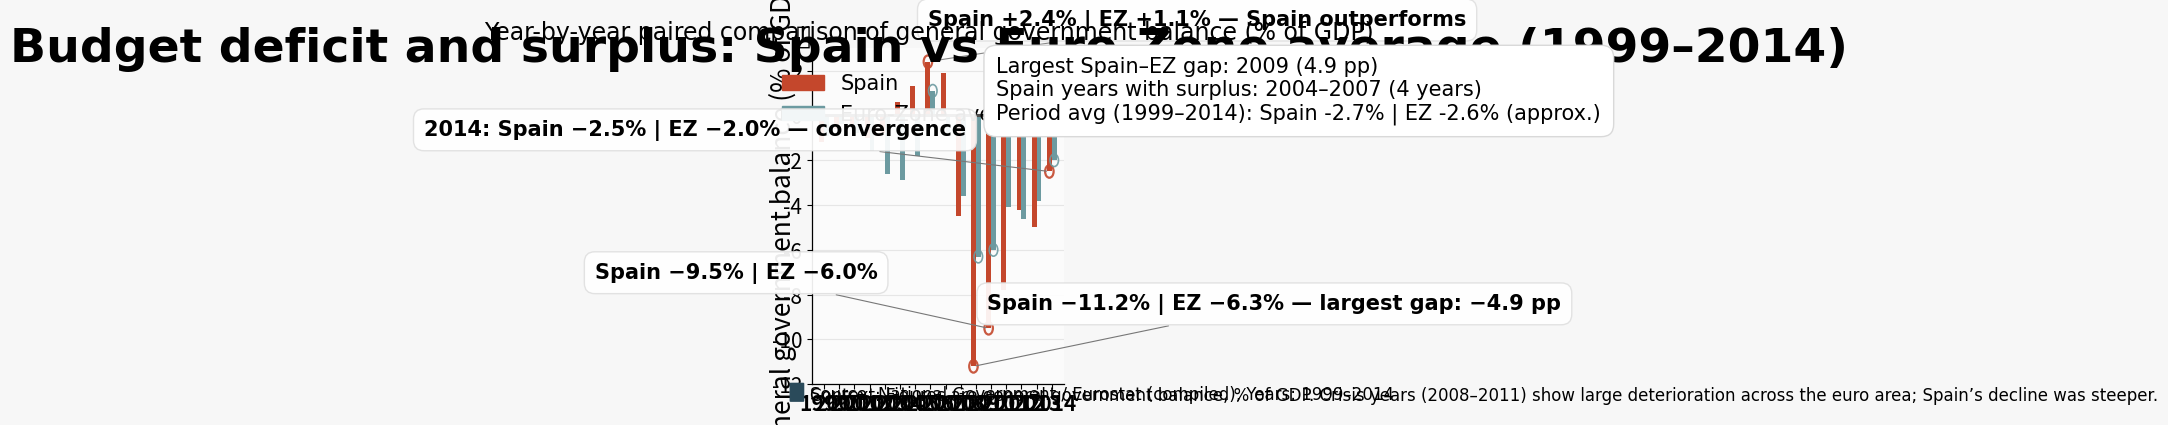

This chart was generated by the following Python code: (Note: this script raises an exception after producing the figure.)
import matplotlib.pyplot as plt
import matplotlib.patches as mpatches
import matplotlib.lines as mlines
import matplotlib as mpl
import numpy as np

# Data setup
years = np.array([1999,2000,2001,2002,2003,2004,2005,2006,2007,2008,2009,2010,2011,2012,2013,2014])
spain = np.array([-1.2, -0.6, -0.4, -1.0, -0.8, 0.6, 1.3, 2.4, 1.9, -4.5, -11.2, -9.5, -7.8, -4.2, -5.0, -2.5])
ez = np.array([-0.9, -0.4, -0.8, -1.6, -2.6, -2.9, -1.8, 1.1, -0.8, -3.6, -6.3, -6.0, -4.1, -4.6, -3.8, -2.0])

# Compute summary statistics
diff = spain - ez
largest_gap_idx = np.argmax(np.abs(diff))
largest_gap_year = years[largest_gap_idx]
largest_gap_val = diff[largest_gap_idx]
surplus_years = years[spain > 0]
surplus_range_text = "2004–2007" if (surplus_years.size and np.array_equal(surplus_years, np.array([2004,2005,2006,2007]))) else ", ".join(map(str, surplus_years))
spain_avg = spain.mean()
ez_avg = ez.mean()

# Figure sizing: 900 x 1200 px at 300 dpi -> figsize in inches = (3,4) with dpi=300
dpi = 300
fig_w_px, fig_h_px = 900, 1200
fig = plt.figure(figsize=(fig_w_px/dpi, fig_h_px/dpi), dpi=dpi)
ax = fig.add_subplot(1,1,1)

# Global style
mpl.rcParams['font.family'] = 'DejaVu Sans'
TITLE_FS = 34
SUBTITLE_FS = 17
AXIS_LABEL_FS = 19
TICK_FS = 15
LEGEND_FS = 15
ANNOT_FS = 15
SUMMARY_FS = 15
SOURCE_FS = 12

# Colors (polished palette)
color_spain = "#C4472C"      # saturated warm (deep red/orange)
color_ez = "#6C9AA0"         # desaturated teal/blue-gray
bg_color = "#fbfbfb"         # very light gray background for axes
figure_bg = "#f7f7f7"        # off-white figure background
grid_color = "#e6e6e6"       # light gridlines

fig.patch.set_facecolor(figure_bg)
ax.set_facecolor(bg_color)

# X positions for grouped bars
x = np.arange(len(years))
bar_width = 0.32  # narrow bars
offset = bar_width / 2

# Draw bars
bars_spain = ax.bar(x - offset, spain, width=bar_width, color=color_spain, align='center', zorder=3, label='Spain', edgecolor='none')
bars_ez = ax.bar(x + offset, ez, width=bar_width, color=color_ez, align='center', zorder=3, label='Euro‑Zone average', edgecolor='none')

# Axes formatting
ax.set_xlim(-0.8, len(years)-0.2)
ax.set_xticks(x)
ax.set_xticklabels(years.astype(str), fontsize=TICK_FS, fontweight='bold')
ax.set_ylim(-12, 3)
ax.set_yticks([-12, -10, -8, -6, -4, -2, 0, 2])
ax.set_yticklabels(['-12', '-10', '-8', '-6', '-4', '-2', '0', '2'], fontsize=TICK_FS)
ax.set_ylabel('General government balance (% of GDP)', fontsize=AXIS_LABEL_FS)
ax.yaxis.set_label_coords(-0.06, 0.5)

# Gridlines (horizontal at major ticks)
ax.yaxis.grid(True, color=grid_color, linewidth=0.8, zorder=0)
ax.xaxis.grid(False)

# Emphasize zero baseline
ax.axhline(0, color='#4d4d4d', linewidth=2.2, zorder=4)

# Legend top-right
legend_handles = [
    mpatches.Patch(color=color_spain, label='Spain'),
    mpatches.Patch(color=color_ez, label='Euro‑Zone average')
]
leg = ax.legend(handles=legend_handles, loc='upper right', bbox_to_anchor=(0.98, 0.98), fontsize=LEGEND_FS, frameon=False)

# Title and subtitle
fig.suptitle("Budget deficit and surplus: Spain vs Euro‑Zone average (1999–2014)",
             fontsize=TITLE_FS, fontweight='bold', y=0.975)
ax_title_y = 0.94  # coordinate under the suptitle for subtitle
fig.text(0.5, 0.942, "Year-by-year paired comparison of general government balance (% of GDP)",
         ha='center', fontsize=SUBTITLE_FS)

# Small government icon near title (left of title area) - monochrome simulated via text
fig.text(0.055, 0.98, "🏛", fontsize=18, va='top')

# Source line with logo (lower-left)
# Simulated logo: small filled crest rectangle
logo_ax = fig.add_axes([0.03, 0.03, 0.06, 0.06], anchor='SW')
logo_ax.add_patch(mpatches.FancyBboxPatch((0.15, 0.15), 0.7, 0.7,
                                         boxstyle="round,pad=0.02", color='#2a4a5a'))
logo_ax.axis('off')
fig.text(0.105, 0.055, "Source: National Government / Eurostat (compiled), Years: 1999–2014",
         fontsize=SOURCE_FS, va='center')

# Summary box top-right, below legend
summary_text = (
    f"Largest Spain–EZ gap: {largest_gap_year} ({abs(largest_gap_val):.1f} pp)\n"
    f"Spain years with surplus: {surplus_range_text} (4 years)\n"
    f"Period avg (1999–2014): Spain {spain_avg:.1f}% | EZ {ez_avg:.1f}% (approx.)"
)
summary_box = dict(boxstyle="round,pad=0.6", facecolor='white', edgecolor='#d9d9d9')
fig.text(0.725, 0.90, summary_text, fontsize=SUMMARY_FS, va='top', ha='left', bbox=summary_box)

# Context sentence near the source
fig.text(0.105, 0.03, "Context: Figures are general government balance, % of GDP. Crisis years (2008–2011) show large deterioration across the euro area; Spain’s decline was steeper.",
         fontsize=12, va='bottom')

# Annotated focal years and callouts (use exact copy/paste texts provided)
annotations = {
    2006: {
        "text": "Spain +2.4% | EZ +1.1% — Spain outperforms",
        "xytext": (0.0, 30),  # offset in points
        "xycoords": ("data", "data"),
        "textcoords": "offset points",
        "arrowprops": dict(arrowstyle="-", color='#888888', lw=0.8)
    },
    2009: {
        "text": "Spain −11.2% | EZ −6.3% — largest gap: −4.9 pp",
        "xytext": (10, 45),
        "xycoords": ("data", "data"),
        "textcoords": "offset points",
        "arrowprops": dict(arrowstyle="-", color='#777777', lw=0.8)
    },
    2010: {
        "text": "Spain −9.5% | EZ −6.0%",
        "xytext": (-80, 40),
        "xycoords": ("data", "data"),
        "textcoords": "offset points",
        "arrowprops": dict(arrowstyle="-", color='#777777', lw=0.8)
    },
    2014: {
        "text": "2014: Spain −2.5% | EZ −2.0% — convergence",
        "xytext": (-60, 30),
        "xycoords": ("data", "data"),
        "textcoords": "offset points",
        "arrowprops": dict(arrowstyle="-", color='#777777', lw=0.8)
    }
}

# Helper to convert year -> index
year_to_idx = {int(y): i for i, y in enumerate(years)}

# Draw circular highlights (subtle outlines) around the tops of bars for annotated years (both series)
for yv, props in annotations.items():
    idx = year_to_idx[yv]
    # Spain bar top
    sx = x[idx] - offset
    sy = spain[idx]
    # Euro zone bar top
    ex = x[idx] + offset
    ey = ez[idx]
    # Circle radius: relative to axis units; small
    # We'll convert a small radius in axis coordinates using transform
    circle_radius = 0.18  # in data units (y-axis)
    # Spain circle
    circ_sp = mpatches.Circle((sx, sy), radius=0.28, fill=False, edgecolor=color_spain, linewidth=1.6, alpha=0.9, zorder=6)
    ax.add_patch(circ_sp)
    # EZ circle
    circ_ez = mpatches.Circle((ex, ey), radius=0.28, fill=False, edgecolor=color_ez, linewidth=1.2, alpha=0.9, zorder=6)
    ax.add_patch(circ_ez)
    # Placement of annotation text: anchor near Spain circle with connector
    # Determine a good text placement depending on sign to avoid overlap
    text_offset = props['xytext']
    # Annotate with an anchored text and a subtle rounded bbox behind it
    ann_xy = (sx, sy)
    bbox = dict(boxstyle="round,pad=0.5", fc="white", ec="#e0e0e0", alpha=0.92)
    ax.annotate(props['text'],
                xy=ann_xy,
                xytext=text_offset,
                textcoords=props['textcoords'],
                fontsize=ANNOT_FS,
                fontweight='bold',
                va='center',
                ha='left' if text_offset[0] >= 0 else 'right',
                bbox=bbox,
                arrowprops=props['arrowprops'],
                zorder=8)

# Remove top and right spines, thin left and bottom
for spine in ['top', 'right']:
    ax.spines[spine].set_visible(False)
ax.spines['left'].set_linewidth(0.9)
ax.spines['bottom'].set_linewidth(0.9)

# Tight layout adjustments
plt.subplots_adjust(left=0.11, right=0.95, top=0.92, bottom=0.08)

# Save output at requested dimensions/dpi
output_filename = "spain_euro_zone_budget_1999_2014.png"
plt.savefig(output_filename, dpi=dpi, bbox_inches='tight', facecolor=fig.get_facecolor())

# Show figure
plt.savefig("generated/spain_factor3_bar6/spain_factor3_bar6_design.png", dpi=300, bbox_inches="tight")